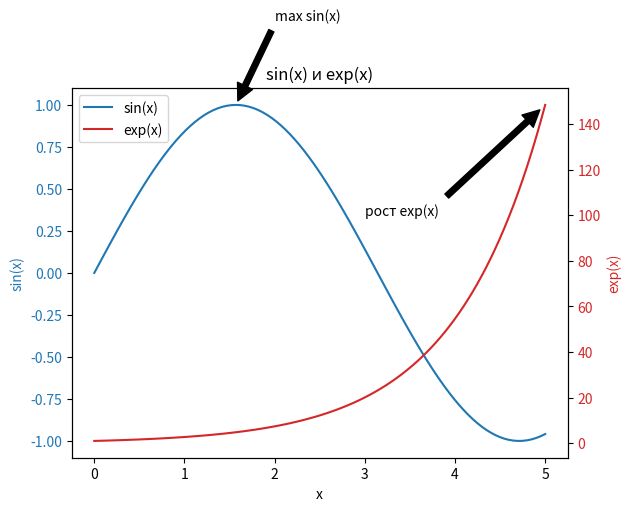

Generate this figure with matplotlib:
import numpy as np
import matplotlib.pyplot as plt


x = np.linspace(0, 5, 100)  # Интервал [0, 5], 100 точек
y1 = np.sin(x)#func1
y2 = np.exp(x)#func2

#фигура и ось
fig, ax1 = plt.subplots()

#функция sin
color = 'tab:blue'
ax1.set_xlabel('x')
ax1.set_ylabel('sin(x)', color=color)
line1, = ax1.plot(x, y1, color=color, label='sin(x)')
ax1.tick_params(axis='y', labelcolor=color)

#функция exp
ax2 = ax1.twinx()
color = 'tab:red'
ax2.set_ylabel('exp(x)', color=color)
line2, = ax2.plot(x, y2, color=color, label='exp(x)')
ax2.tick_params(axis='y', labelcolor=color)

#создание легенды
lines = [line1, line2]
labels = [line.get_label() for line in lines]
ax1.legend(lines, labels, loc='upper left')

ax1.annotate('max sin(x)', xy=(np.pi/2, 1), xytext=(2, 1.5),
             arrowprops=dict(facecolor='black', shrink=0.05))
ax2.annotate('рост exp(x)', xy=(5, np.exp(5)), xytext=(3, 100),
             arrowprops=dict(facecolor='black', shrink=0.05))

plt.title('sin(x) и exp(x)')
plt.show()
